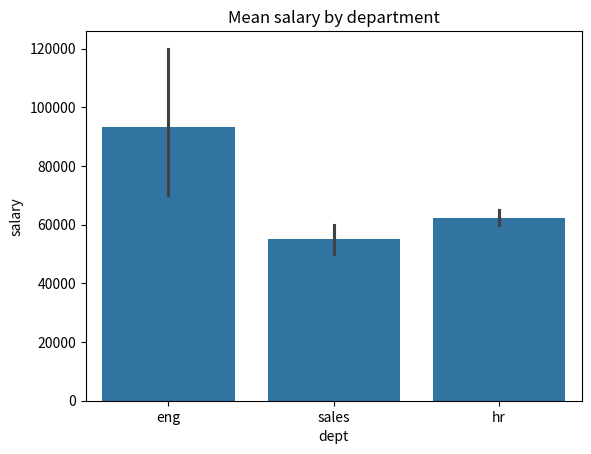

This figure's Python source: (Note: this script raises an exception after producing the figure.)
#!/usr/bin/env python

"""Solution to exercise 05: barplot of mean salary by department."""

import matplotlib.pyplot as plt
import pandas as pd
import seaborn as sns

df = pd.DataFrame({
    "dept": ["eng", "eng", "eng", "sales", "sales", "sales", "hr", "hr", "hr"],
    "salary": [70000, 90000, 120000, 50000, 55000, 60000, 65000, 60000, 62000],
})

sns.barplot(data=df, x="dept", y="salary")
plt.title("Mean salary by department")
plt.savefig("/tmp/05_bar_plot.png")
